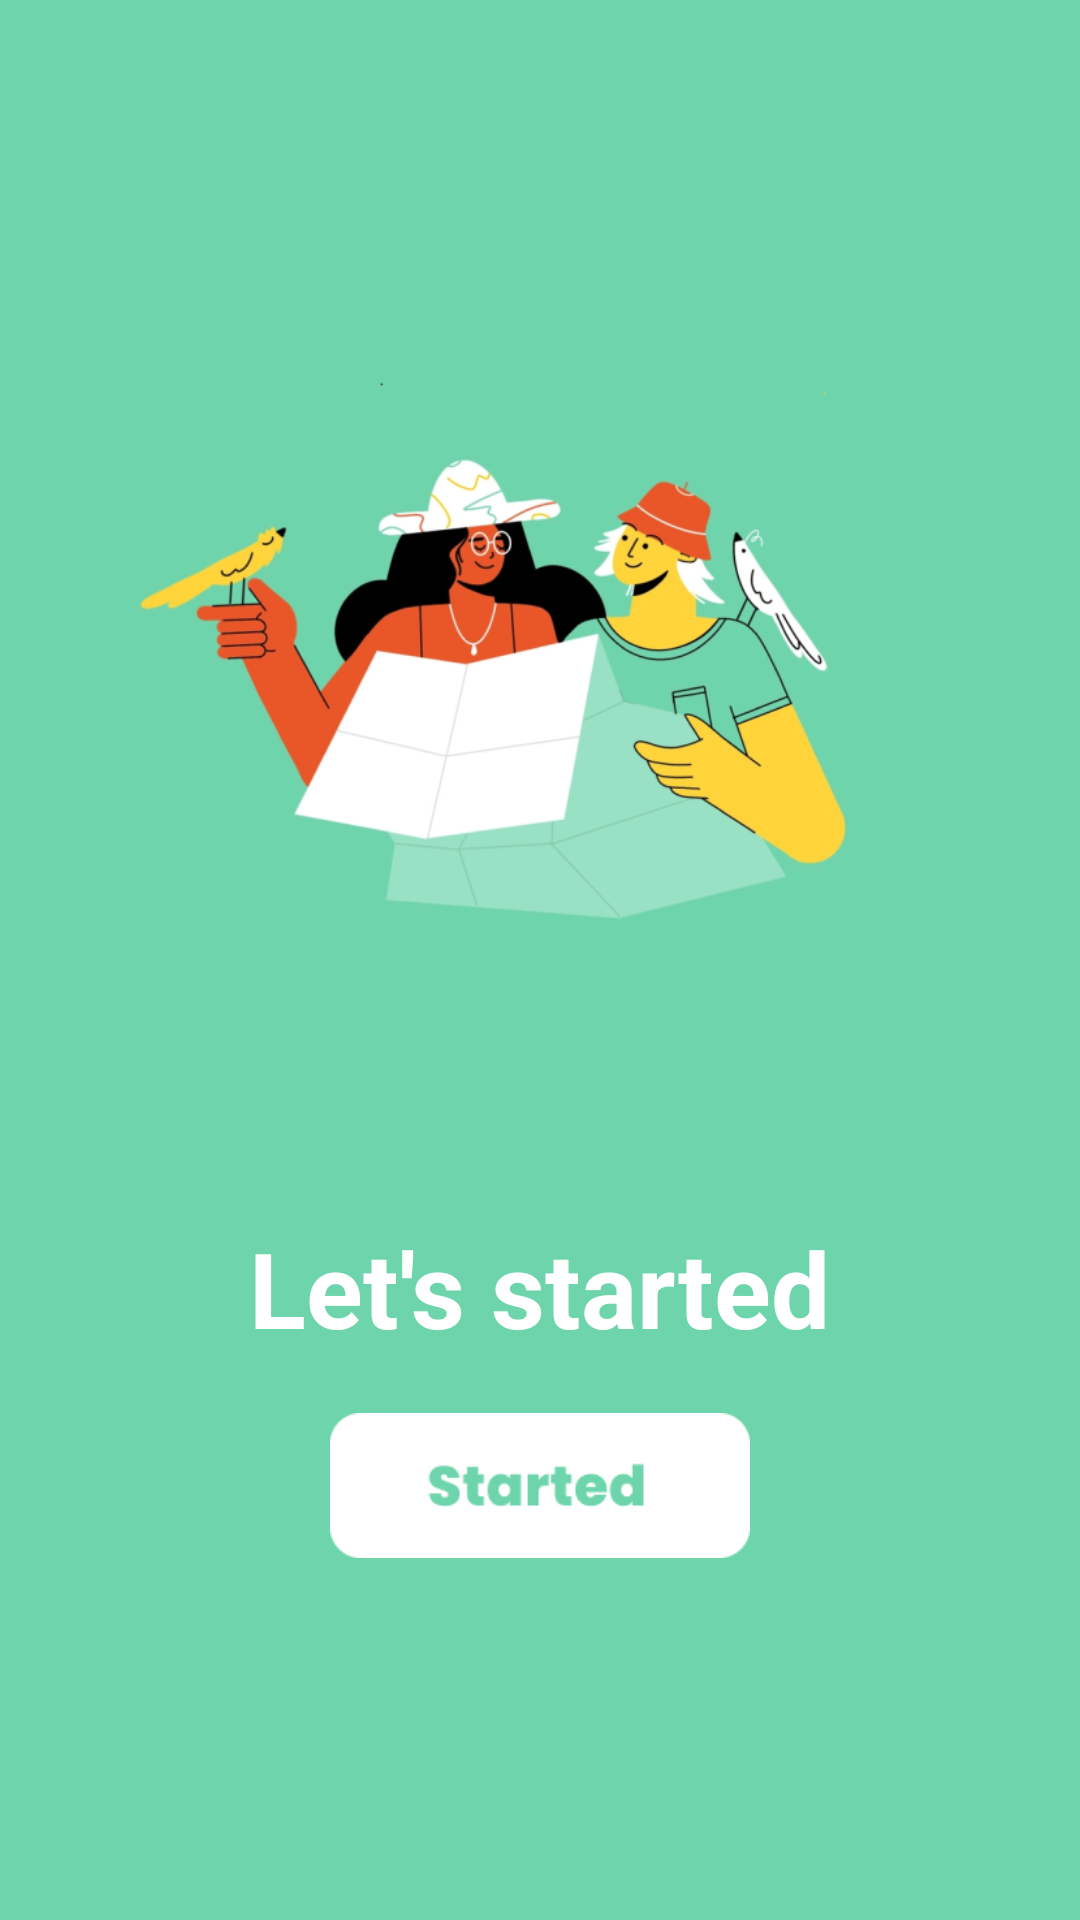

Reconstruct the res/layout file that produces this screen, plus the resources it refers to.
<!-- AndroidManifest.xml: application theme Theme.AdamsTravel -->
<!-- res/layout/activity_main.xml -->
<?xml version="1.0" encoding="utf-8"?>
<LinearLayout xmlns:android="http://schemas.android.com/apk/res/android"
    xmlns:app="http://schemas.android.com/apk/res-auto"
    xmlns:tools="http://schemas.android.com/tools"
    android:layout_width="match_parent"
    android:layout_height="match_parent"
    android:orientation="vertical"
    android:padding="16dp"
    android:background="@color/aqua"
    tools:context=".MainActivity">

        <ImageView
            android:layout_width="wrap_content"
            android:layout_height="300dp"
            android:src="@drawable/iv_ss"
            android:layout_marginTop="60dp"/>

        <TextView
            android:layout_width="wrap_content"
            android:layout_height="wrap_content"
            android:text="Let's started"
            android:textColor="@color/white"
            android:textStyle="bold"
            android:layout_gravity="center"
            android:textSize="35sp"
            android:layout_marginTop="30dp"/>

        <ImageView
            android:layout_width="140dp"
            android:id="@+id/iv_started"
            android:layout_height="55dp"
            android:src="@drawable/strted"
            android:layout_gravity="center"
            android:layout_marginTop="15dp"/>

</LinearLayout>
<!-- resources referenced by this layout -->
<resources>
  <color name="aqua">#6ED4AB</color>
  <color name="white">#FFFFFFFF</color>
  <!-- drawable iv_ss: png bitmap (drawable, 119222 bytes) -->
  <!-- drawable strted: png bitmap (drawable, 2807 bytes) -->
  <style name="Theme.AdamsTravel" parent="Theme.MaterialComponents.DayNight.DarkActionBar">
          
          <item name="colorPrimary">@color/purple_500</item>
          <item name="colorPrimaryVariant">@color/ijo</item>
          <item name="colorOnPrimary">@color/white</item>
          
          <item name="colorSecondary">@color/teal_200</item>
          <item name="colorSecondaryVariant">@color/teal_700</item>
          <item name="colorOnSecondary">@color/black</item>
          
          <item name="android:statusBarColor" tools:targetApi="l">?attr/colorPrimaryVariant</item>
          
      </style>
  <color name="purple_500">#FF6200EE</color>
  <color name="ijo">#6ED4AB</color>
  <color name="teal_200">#FF03DAC5</color>
  <color name="teal_700">#FF018786</color>
  <color name="black">#FF000000</color>
</resources>
